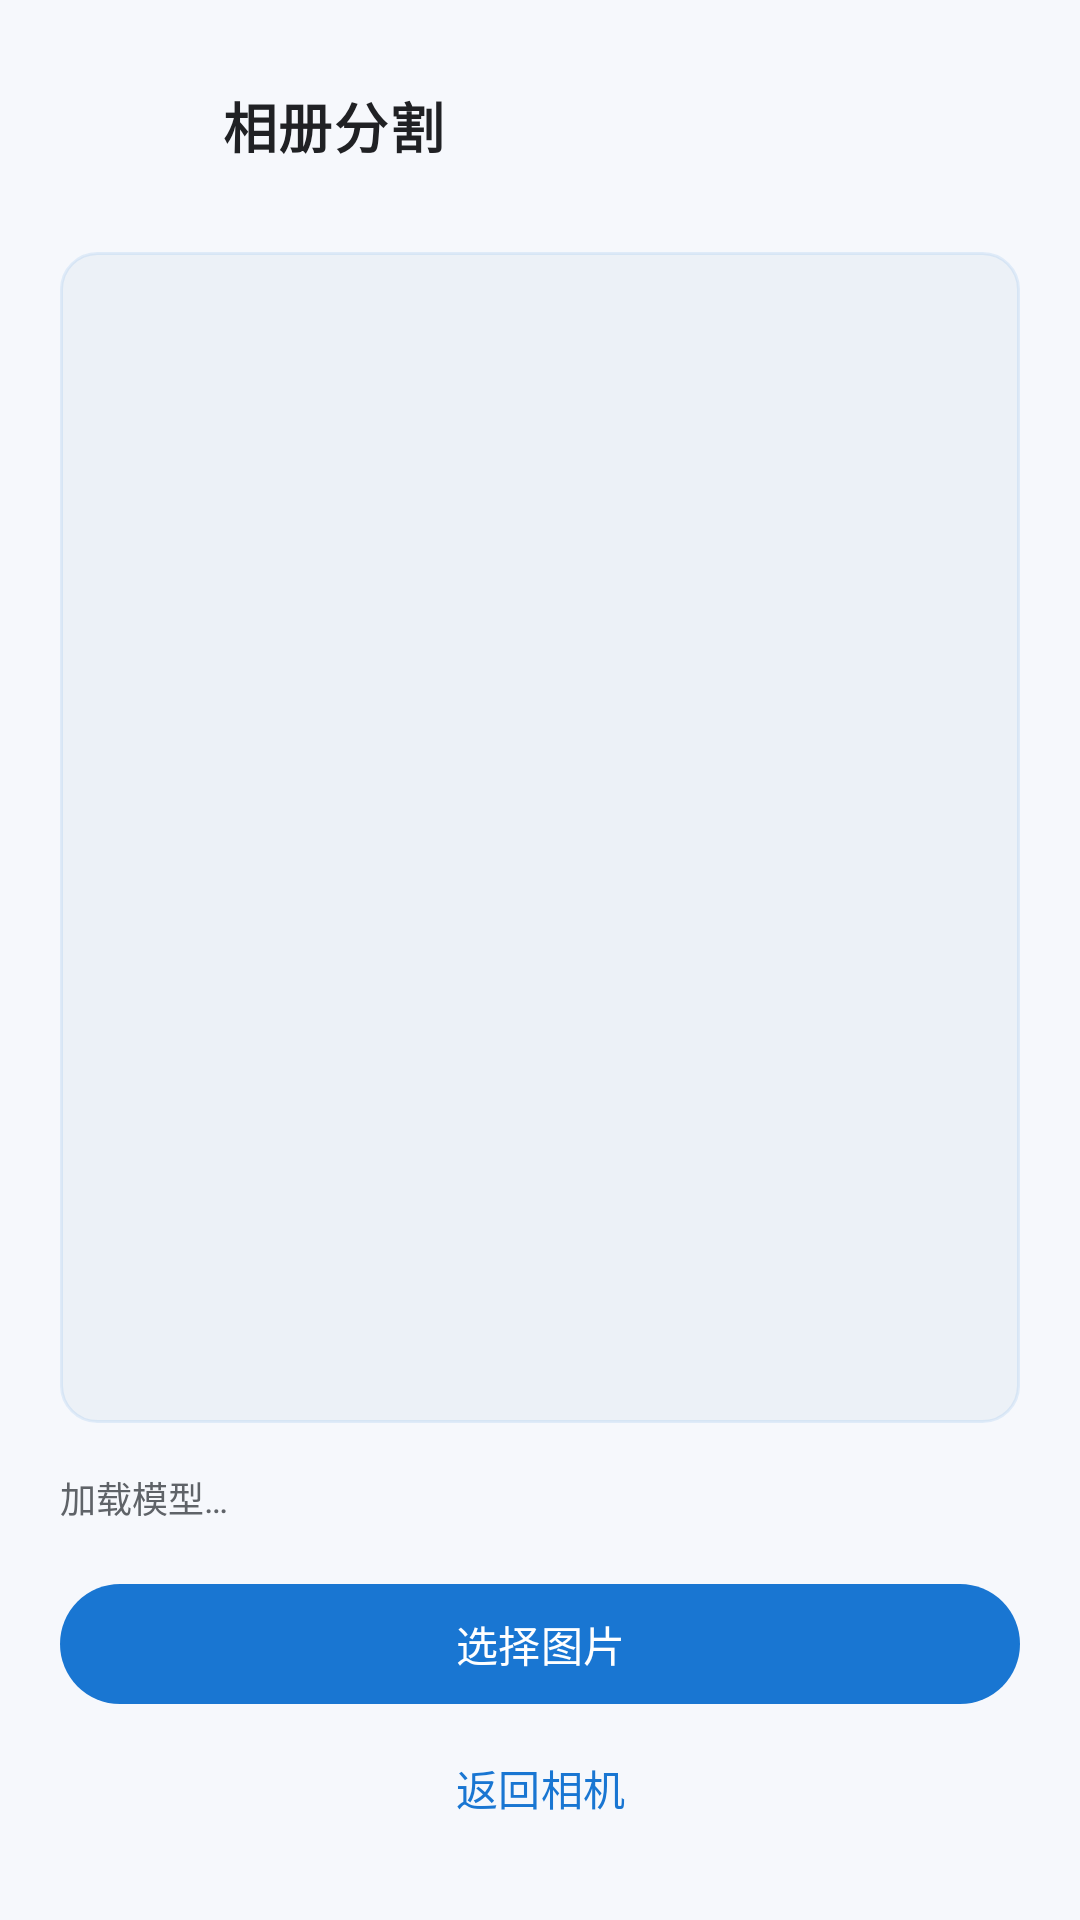

Reconstruct the res/layout file that produces this screen, plus the resources it refers to.
<!-- AndroidManifest.xml: application theme Theme.MobileSAM -->
<!-- res/layout/activity_main.xml -->
<?xml version="1.0" encoding="utf-8"?>
<LinearLayout xmlns:android="http://schemas.android.com/apk/res/android"
    xmlns:app="http://schemas.android.com/apk/res-auto"
    android:id="@+id/mainRoot"
    android:layout_width="match_parent"
    android:layout_height="match_parent"
    android:orientation="vertical"
    android:background="@color/bg_top"
    android:padding="@dimen/spacing_l">

    <LinearLayout
        android:layout_width="match_parent"
        android:layout_height="wrap_content"
        android:orientation="horizontal"
        android:gravity="center_vertical"
        android:layout_marginBottom="@dimen/spacing_l">

        <com.google.android.material.button.MaterialButton
            android:id="@+id/backButton"
            style="@style/Widget.Material3.Button.IconButton"
            android:layout_width="44dp"
            android:layout_height="44dp"
            app:icon="@drawable/ic_back"
            app:iconSize="22dp"
            app:iconTint="@color/accent"
            android:contentDescription="@string/back_to_camera" />

        <TextView
            android:id="@+id/titleText"
            style="@style/TopBarTitle"
            android:layout_width="wrap_content"
            android:layout_height="wrap_content"
            android:layout_marginStart="@dimen/spacing_s"
            android:text="@string/album_title" />
    </LinearLayout>

    <FrameLayout
        android:id="@+id/imageCard"
        android:layout_width="match_parent"
        android:layout_height="0dp"
        android:layout_weight="1"
        android:background="@drawable/bg_liquid_glass">

        <ImageView
            android:id="@+id/imageView"
            android:layout_width="match_parent"
            android:layout_height="match_parent"
            android:contentDescription="@string/image_desc"
            android:scaleType="fitCenter" />

        <com.google.android.material.progressindicator.CircularProgressIndicator
            android:id="@+id/progressBar"
            android:layout_width="48dp"
            android:layout_height="48dp"
            android:layout_gravity="center"
            android:indeterminate="true"
            android:visibility="gone"
            app:indicatorColor="@color/accent" />
    </FrameLayout>

    <TextView
        android:id="@+id/statusText"
        android:layout_width="match_parent"
        android:layout_height="wrap_content"
        android:layout_marginTop="@dimen/spacing_m"
        android:text="@string/loading_models"
        android:textColor="@color/text_secondary"
        android:textSize="12sp"
        android:fontFamily="sans-serif" />

    <com.google.android.material.button.MaterialButton
        android:id="@+id/pickButton"
        style="@style/Widget.Material3.Button"
        android:layout_width="match_parent"
        android:layout_height="wrap_content"
        android:layout_marginTop="@dimen/spacing_m"
        android:fontFamily="sans-serif"
        app:backgroundTint="@color/accent"
        android:text="@string/pick_image" />

    <com.google.android.material.button.MaterialButton
        android:id="@+id/backToCameraButton"
        style="@style/Widget.Material3.Button.TextButton"
        android:layout_width="match_parent"
        android:layout_height="wrap_content"
        android:fontFamily="sans-serif"
        android:text="@string/back_to_camera" />

</LinearLayout>
<!-- resources referenced by this layout -->
<resources>
  <color name="accent">#1976D2</color>
  <color name="bg_top">#F6F8FC</color>
  <color name="text_secondary">#5F6368</color>
  <dimen name="spacing_l">20dp</dimen>
  <dimen name="spacing_m">16dp</dimen>
  <dimen name="spacing_s">10dp</dimen>
  <!-- drawable bg_liquid_glass (drawable) -->
  <?xml version="1.0" encoding="utf-8"?>
  <shape xmlns:android="http://schemas.android.com/apk/res/android"
      android:shape="rectangle">
      <solid android:color="@color/panel_body" />
      <corners android:radius="@dimen/panel_corner" />
      <stroke
          android:width="1dp"
          android:color="@color/panel_border" />
  </shape>
  <string name="album_title">相册分割</string>
  <string name="back_to_camera">返回相机</string>
  <string name="image_desc">分割结果</string>
  <string name="loading_models">加载模型…</string>
  <string name="pick_image">选择图片</string>
  <style name="TopBarTitle">
          <item name="android:textColor">@color/text_primary</item>
          <item name="android:textSize">@dimen/title_text</item>
          <item name="android:textStyle">bold</item>
          <item name="android:letterSpacing">0.03</item>
          <item name="fontFamily">sans-serif</item>
      </style>
  <style name="Theme.MobileSAM" parent="Theme.Material3.DayNight.NoActionBar">
          <item name="colorPrimary">@color/primary</item>
          <item name="colorOnPrimary">@color/on_primary</item>
          <item name="colorPrimaryContainer">@color/primary_container</item>
          <item name="colorOnPrimaryContainer">@color/on_primary_container</item>
          <item name="colorSecondary">@color/secondary</item>
          <item name="colorOnSecondary">@color/on_secondary</item>
          <item name="colorSecondaryContainer">@color/secondary_container</item>
          <item name="colorOnSecondaryContainer">@color/on_secondary_container</item>
          <item name="android:windowBackground">@color/background</item>
          <item name="colorSurface">@color/surface</item>
          <item name="colorOnSurface">@color/on_surface</item>
          <item name="colorSurfaceVariant">@color/surface_variant</item>
          <item name="colorOnSurfaceVariant">@color/on_surface_variant</item>
          
          <item name="fontFamily">sans-serif</item>
          <item name="android:fontFamily">sans-serif</item>
          
          <item name="android:statusBarColor">@android:color/transparent</item>
          <item name="android:navigationBarColor">@android:color/transparent</item>
          <item name="android:windowLightStatusBar">true</item>
          <item name="android:windowLightNavigationBar">true</item>
      </style>
  <color name="panel_body">#F2EDF1F7</color>
  <dimen name="panel_corner">12dp</dimen>
  <color name="panel_border">#1A1976D2</color>
  <color name="text_primary">#202124</color>
  <dimen name="title_text">18sp</dimen>
  <color name="primary">#1976D2</color>
  <color name="on_primary">#FFFFFF</color>
  <color name="primary_container">#D0E4F7</color>
  <color name="on_primary_container">#0D3C78</color>
  <color name="secondary">#5F6368</color>
  <color name="on_secondary">#FFFFFF</color>
  <color name="secondary_container">#F1F3F4</color>
  <color name="on_secondary_container">#3C4043</color>
  <color name="background">#F6F8FC</color>
  <color name="surface">#F6F8FC</color>
  <color name="on_surface">#202124</color>
  <color name="surface_variant">#E7EEF6</color>
  <color name="on_surface_variant">#5F6368</color>
</resources>
